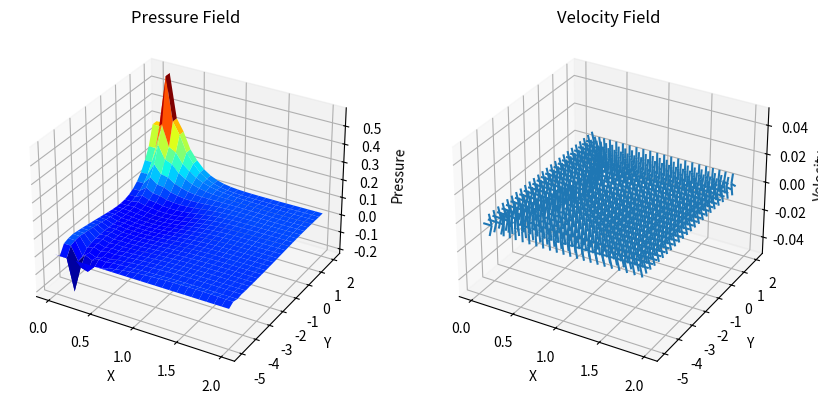

Recreate this plot in Python.
# -*- coding: utf-8 -*-
"""
Created on Sun Aug 18 15:50:51 2024

[redacted]
"""
# Pressure and Velocity field for fluid flow by Navier-Stokes equations.

# Getting the numpy module
import numpy as np

# Getting the matplotlib
import matplotlib.pyplot as plt

# Parameters
nx = 25  # Number of grid points in x direction
ny = 25  # Number of grid points in y direction
Lx = 2   # Length of the domain in x direction
Ly = 2   # Length of the domain in y direction
dx = Lx / (nx - 1)  # Grid spacing in x direction
dy = Ly / (ny - 1)  # Grid spacing in y direction
nt = 500   # Number of time steps
dt = 0.01  # Time step size
Re = 100   # Reynolds number
rho = 1    # Density
nu = Lx / Re  # Viscosity
x = np.linspace(0, Lx, nx)
y = np.linspace(-5, Ly, ny)
X, Y = np.meshgrid(x, y)

# Initialization
u = np.zeros((nx, ny))
v = np.zeros((nx, ny))
p = np.zeros((nx, ny))

# Pressure Poisson equation
def solve_pressure_poisson(p, dx, dy, b):
    for q in range(50):
        pn = p.copy()
        p[1:-1, 1:-1] = ((pn[1:-1, 2:] + pn[1:-1, 0:-2]) * dy**2 +
                         (pn[2:, 1:-1] + pn[0:-2, 1:-1]) * dx**2) / (2 * (dx**2 + dy**2)) - \
                        dx**2 * dy**2 / (2 * (dx**2 + dy**2)) * b[1:-1, 1:-1]
        # Boundary conditions
        p[:, -1] = p[:, -2]  # dp/dy = 0 at y = Ly
        p[0, :] = p[1, :]    # dp/dx = 0 at x = 0
        p[-1, :] = p[-2, :]  # dp/dx = 0 at x = Lx

# Navier-Stokes equations
def solve_navier_stokes(u, v, p, nu, rho, dt, dx, dy):
    # Calculate source term
    b = np.zeros((nx, ny))
    b[1:-1, 1:-1] = (rho * (1 / dt * ((u[1:-1, 2:] - u[1:-1, 0:-2]) / (2 * dx) +
                                       (v[2:, 1:-1] - v[0:-2, 1:-1]) / (2 * dy)) -
                            ((u[1:-1, 2:] - u[1:-1, 0:-2]) / (2 * dx))**2 -
                            2 * ((u[2:, 1:-1] - u[0:-2, 1:-1]) / (2 * dy) *
                                 (v[1:-1, 2:] - v[1:-1, 0:-2]) / (2 * dx)) -
                            ((v[2:, 1:-1] - v[0:-2, 1:-1]) / (2 * dy))**2))

    # Solve pressure Poisson equation
    solve_pressure_poisson(p, dx, dy, b)

    # Update velocity
    u[1:-1, 1:-1] = (u[1:-1, 1:-1] -
                     u[1:-1, 1:-1] * dt / dx *
                     (u[1:-1, 1:-1] - u[1:-1, 0:-2]) -
                     v[1:-1, 1:-1] * dt / dy *
                     (u[1:-1, 1:-1] - u[0:-2, 1:-1]) -
                     dt / (2 * rho * dx) * (p[1:-1, 2:] - p[1:-1, 0:-2]) +
                     nu * (dt / dx**2 *
                           (u[1:-1, 2:] - 2 * u[1:-1, 1:-1] + u[1:-1, 0:-2]) +
                           dt / dy**2 *
                           (u[2:, 1:-1] - 2 * u[1:-1, 1:-1] + u[0:-2, 1:-1])))

    v[1:-1, 1:-1] = (v[1:-1, 1:-1] -
                     u[1:-1, 1:-1] * dt / dx *
                     (v[1:-1, 1:-1] - v[1:-1, 0:-2]) -
                     v[1:-1, 1:-1] * dt / dy *
                     (v[1:-1, 1:-1] - v[0:-2, 1:-1]) -
                     dt / (2 * rho * dy) * (p[2:, 1:-1] - p[0:-2, 1:-1]) +
                     nu * (dt / dx**2 *
                           (v[1:-1, 2:] - 2 * v[1:-1, 1:-1] + v[1:-1, 0:-2]) +
                           dt / dy**2 *
                           (v[2:, 1:-1] - 2 * v[1:-1, 1:-1] + v[0:-2, 1:-1])))

    # Boundary conditions
    u[:, 0] = 0
    u[:, -1] = 0
    u[0, :] = 0
    u[1, :] = 1  # Inlet velocity boundary condition

    v[:, 0] = 0
    v[:, -1] = 0
    v[0, :] = 0
    v[1, :] = 0

# Main loop
for n in range(nt):
    solve_navier_stokes(u, v, p, nu, rho, dt, dx, dy)

# Plotting
fig = plt.figure(figsize=(10, 7))

# Plot pressure
ax1 = fig.add_subplot(121, projection='3d')
X, Y = np.meshgrid(x, y)
ax1.plot_surface(X, Y, p.T, cmap='jet')
ax1.set_xlabel('X')
ax1.set_ylabel('Y')
ax1.set_zlabel('Pressure')
ax1.set_title('Pressure Field')

# Plot velocity field
ax2 = fig.add_subplot(122, projection='3d')
ax2.quiver(X, Y, np.zeros_like(X), u.T, v.T, np.zeros_like(X), length=0.1, normalize=True)
ax2.set_xlabel('X')
ax2.set_ylabel('Y')
ax2.set_zlabel('Velocity')
ax2.set_title('Velocity Field')

plt.show()
